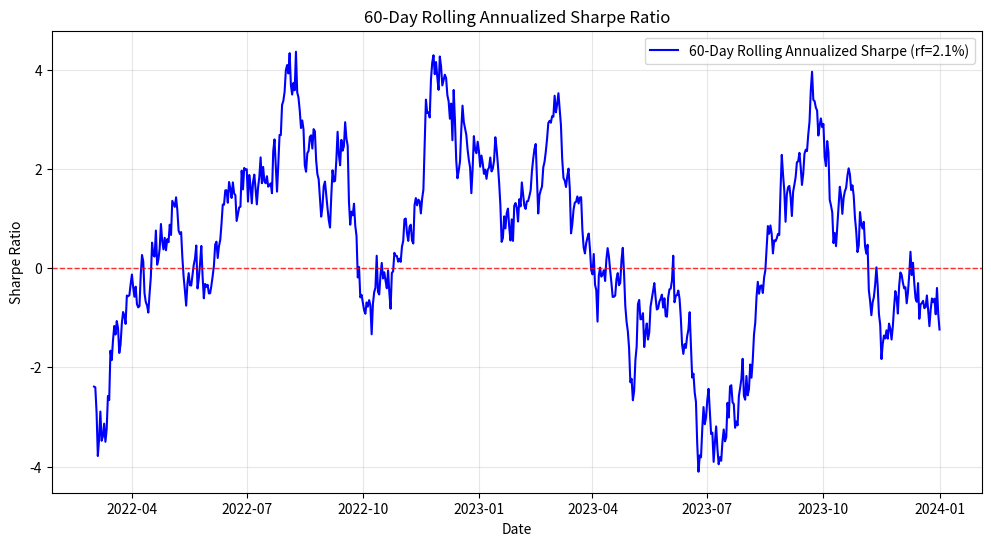

Generate this figure with matplotlib:
import pandas as pd
import numpy as np
import matplotlib.pyplot as plt
import os

# ================= 1. 模拟数据 (如果你的环境已有df，请替换此部分) =================
np.random.seed(42)
dates = pd.date_range(start='2022-01-01', end='2024-01-01', freq='D')
# 模拟一个基金净值序列
fund_prices = np.cumprod(1 + np.random.normal(0.0005, 0.012, len(dates))) 
df = pd.DataFrame({'date': dates, 'fund': fund_prices})
# =================================================================================

def calculate_rolling_sharpe(df, window=60, rf=0.021):
    """
    计算滚动年化夏普比率
    :param df: 包含基金数据的DataFrame，需含有'fund'列
    :param window: 滚动窗口大小，默认60
    :param rf: 年化无风险利率，默认2.1%
    :return: result字典
    """
    # 计算日度收益率
    df['daily_return'] = df['fund'].pct_change()
    
    # 将年化无风险利率转换为日度无风险利率
    rf_daily = rf / 252
    
    # 计算滚动日度平均收益率与滚动日度标准差
    rolling_mean = df['daily_return'].rolling(window=window).mean()
    rolling_std = df['daily_return'].rolling(window=window).std()
    
    # 计算滚动年化夏普比率：(日均收益 - 日无风险) / 日标准差 * sqrt(252)
    df['rolling_sharpe'] = (rolling_mean - rf_daily) / rolling_std * np.sqrt(252)
    
    # 获取最后一个有效窗口的数值（去除因窗口期产生的NaN）
    last_valid_sharpe = df['rolling_sharpe'].dropna().iloc[-1]
    
    # 绘制曲线
    plt.figure(figsize=(12, 6))
    plt.plot(df['date'], df['rolling_sharpe'], label=f'{window}-Day Rolling Annualized Sharpe (rf={rf*100}%)', color='blue')
    plt.axhline(0, color='red', linestyle='--', linewidth=1, alpha=0.8)
    plt.title(f'{window}-Day Rolling Annualized Sharpe Ratio')
    plt.xlabel('Date')
    plt.ylabel('Sharpe Ratio')
    plt.legend()
    plt.grid(True, alpha=0.3)
    
    # 保存图片
    fig_path = 'rolling_sharpe_curve.png'
    plt.savefig(fig_path, dpi=150, bbox_inches='tight')
    plt.close()
    
    # 构建输出契约字典
    result = {
        'rolling_sharpe_last': last_valid_sharpe,
        'figure_path': os.path.abspath(fig_path)
    }
    
    return result

# 执行计算（窗口可调，此处按要求设为60）
result = calculate_rolling_sharpe(df, window=60, rf=0.021)

# 打印结果验证
print(result)
